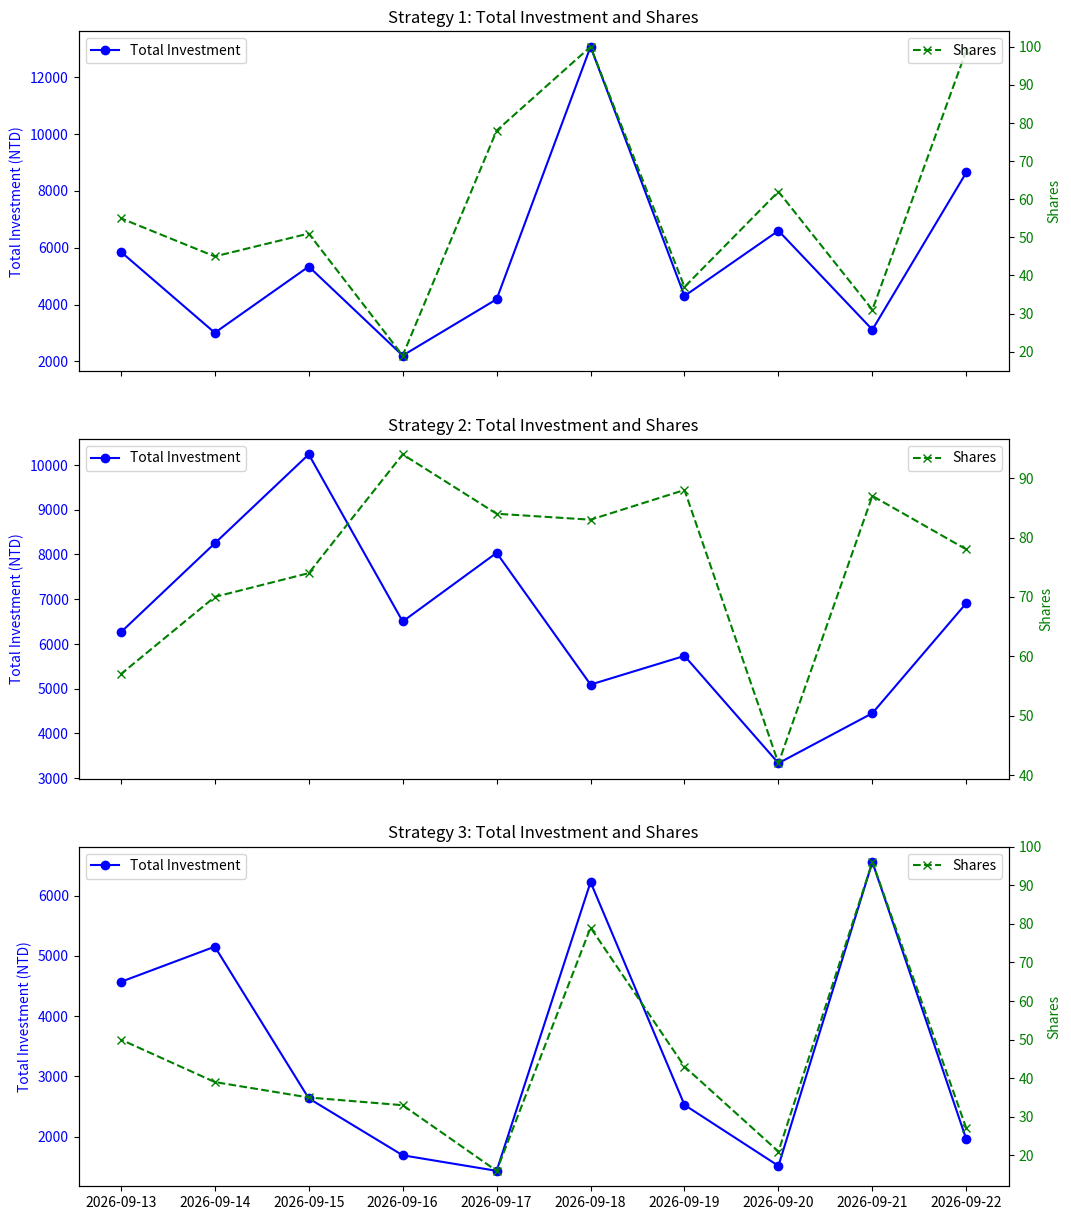
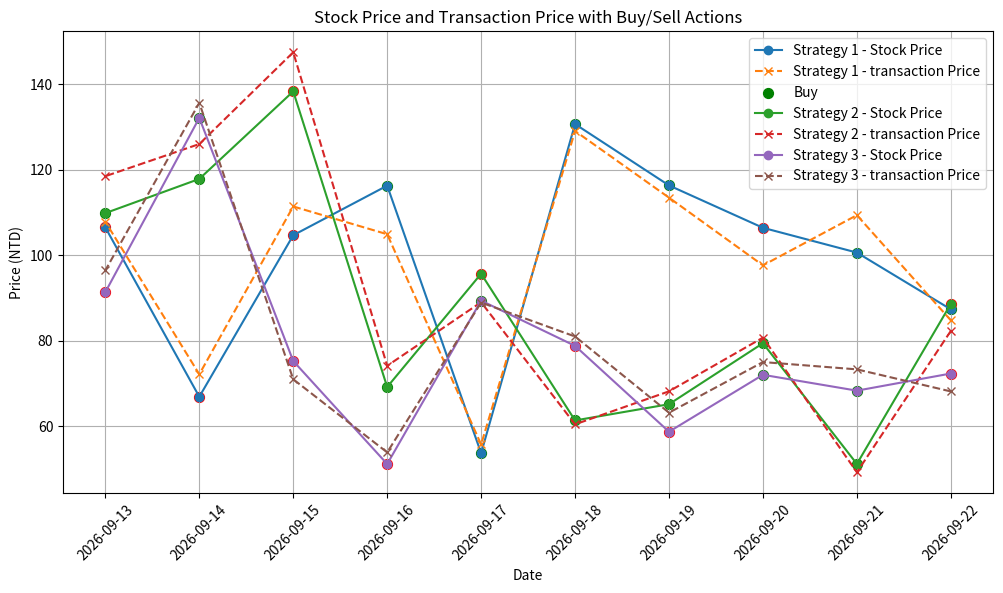

Recreate these plots in Python, in order.
import pandas as pd
import matplotlib.pyplot as plt
import matplotlib.ticker as ticker
import random
import os
from datetime import datetime, timedelta

# 定義 JSON 模擬資料
mock_data_json = []

# 模擬 3 個策略，每個策略 10 天的數據
for strategy_id in range(1, 4):
    for i in range(10):
        date = (datetime.now() - timedelta(days=i)).strftime('%Y-%m-%d')
        return_rate = round(random.uniform(-10, 20), 2)  # 隨機回報率 (-10% ~ 20%)
        stock_code = f"STOCK{strategy_id}"  # 模擬股票代碼
        shares = random.randint(10, 100)  # 隨機股票數量
        stock_price = round(random.uniform(50, 150), 2)  # 隨機股票價格
        total_investment = round(stock_price * shares, 2)  # 計算總投資
        action = random.choice(["buy", "sell"])  # 隨機買賣行為
        transaction_price = round(stock_price * random.uniform(0.9, 1.1), 2)  # 當下股價波動

        mock_data_json.append({
            "id": strategy_id,
            "date": date,
            "return_rate": return_rate,
            "stock_code": stock_code,
            "shares": shares,
            "total_investment": total_investment,
            "stock_price": stock_price,
            "action": action,
            "transaction_price": transaction_price
        })

# 將 JSON 轉換為 DataFrame
data = pd.DataFrame(mock_data_json)
data['date'] = pd.to_datetime(data['date'])

# 確保 static 資料夾存在
static_folder = 'static'
if not os.path.exists(static_folder):
    os.makedirs(static_folder)

# 繪製每個策略的 total_investment 和 shares 圖表
fig, ax = plt.subplots(3, 1, figsize=(12, 15), sharex=True)

for i, strategy_id in enumerate(data['id'].unique()):
    strategy_data = data[data['id'] == strategy_id]
    
    # 繪製 total_investment
    ax[i].plot(strategy_data['date'], strategy_data['total_investment'], marker='o', linestyle='-', color='blue', label='Total Investment')
    
    # 繪製 shares
    ax2 = ax[i].twinx()
    ax2.plot(strategy_data['date'], strategy_data['shares'], marker='x', linestyle='--', color='green', label='Shares')
    
    # 添加標籤和標題
    ax[i].set_title(f'Strategy {strategy_id}: Total Investment and Shares')
    ax[i].set_ylabel('Total Investment (NTD)', color='blue')
    ax2.set_ylabel('Shares', color='green')
    ax[i].tick_params(axis='y', labelcolor='blue')
    ax2.tick_params(axis='y', labelcolor='green')
    
    # 添加圖例
    ax[i].legend(loc='upper left')
    ax2.legend(loc='upper right')

# 保存 total_investment 圖表
investment_image_path = os.path.join(static_folder, 'investment_and_shares.png')
plt.savefig(investment_image_path, dpi=300)

# 繪製 stock_price 和 current_price 的圖表
fig, ax1 = plt.subplots(figsize=(12, 6))

for strategy_id in data['id'].unique():
    strategy_data = data[data['id'] == strategy_id]
    
    # 繪製 stock_price
    ax1.plot(strategy_data['date'], strategy_data['stock_price'], marker='o', linestyle='-', label=f'Strategy {strategy_id} - Stock Price')
    
    # 繪製 transaction_price
    ax1.plot(strategy_data['date'], strategy_data['transaction_price'], marker='x', linestyle='--', label=f'Strategy {strategy_id} - transaction Price')

    # 標記買賣行為
    for j, row in strategy_data.iterrows():
        if row['action'] == 'buy':
            ax1.scatter(row['date'], row['stock_price'], color='green', s=50, label='Buy' if j == 0 else "")
        else:
            ax1.scatter(row['date'], row['stock_price'], color='red', s=50, label='Sell' if j == 0 else "")

# 添加標籤和標題
ax1.set_title('Stock Price and Transaction Price with Buy/Sell Actions')
ax1.set_xlabel('Date')
ax1.set_ylabel('Price (NTD)')
ax1.legend()

# 格式化 x 軸日期
plt.xticks(rotation=45)
plt.grid(True)

# 保存 stock_price 圖表
price_image_path = os.path.join(static_folder, 'stock_and_transaction_price.png')
plt.savefig(price_image_path, dpi=300)

print(f"投資圖表已儲存至 {investment_image_path}")
print(f"股價圖表已儲存至 {price_image_path}")
